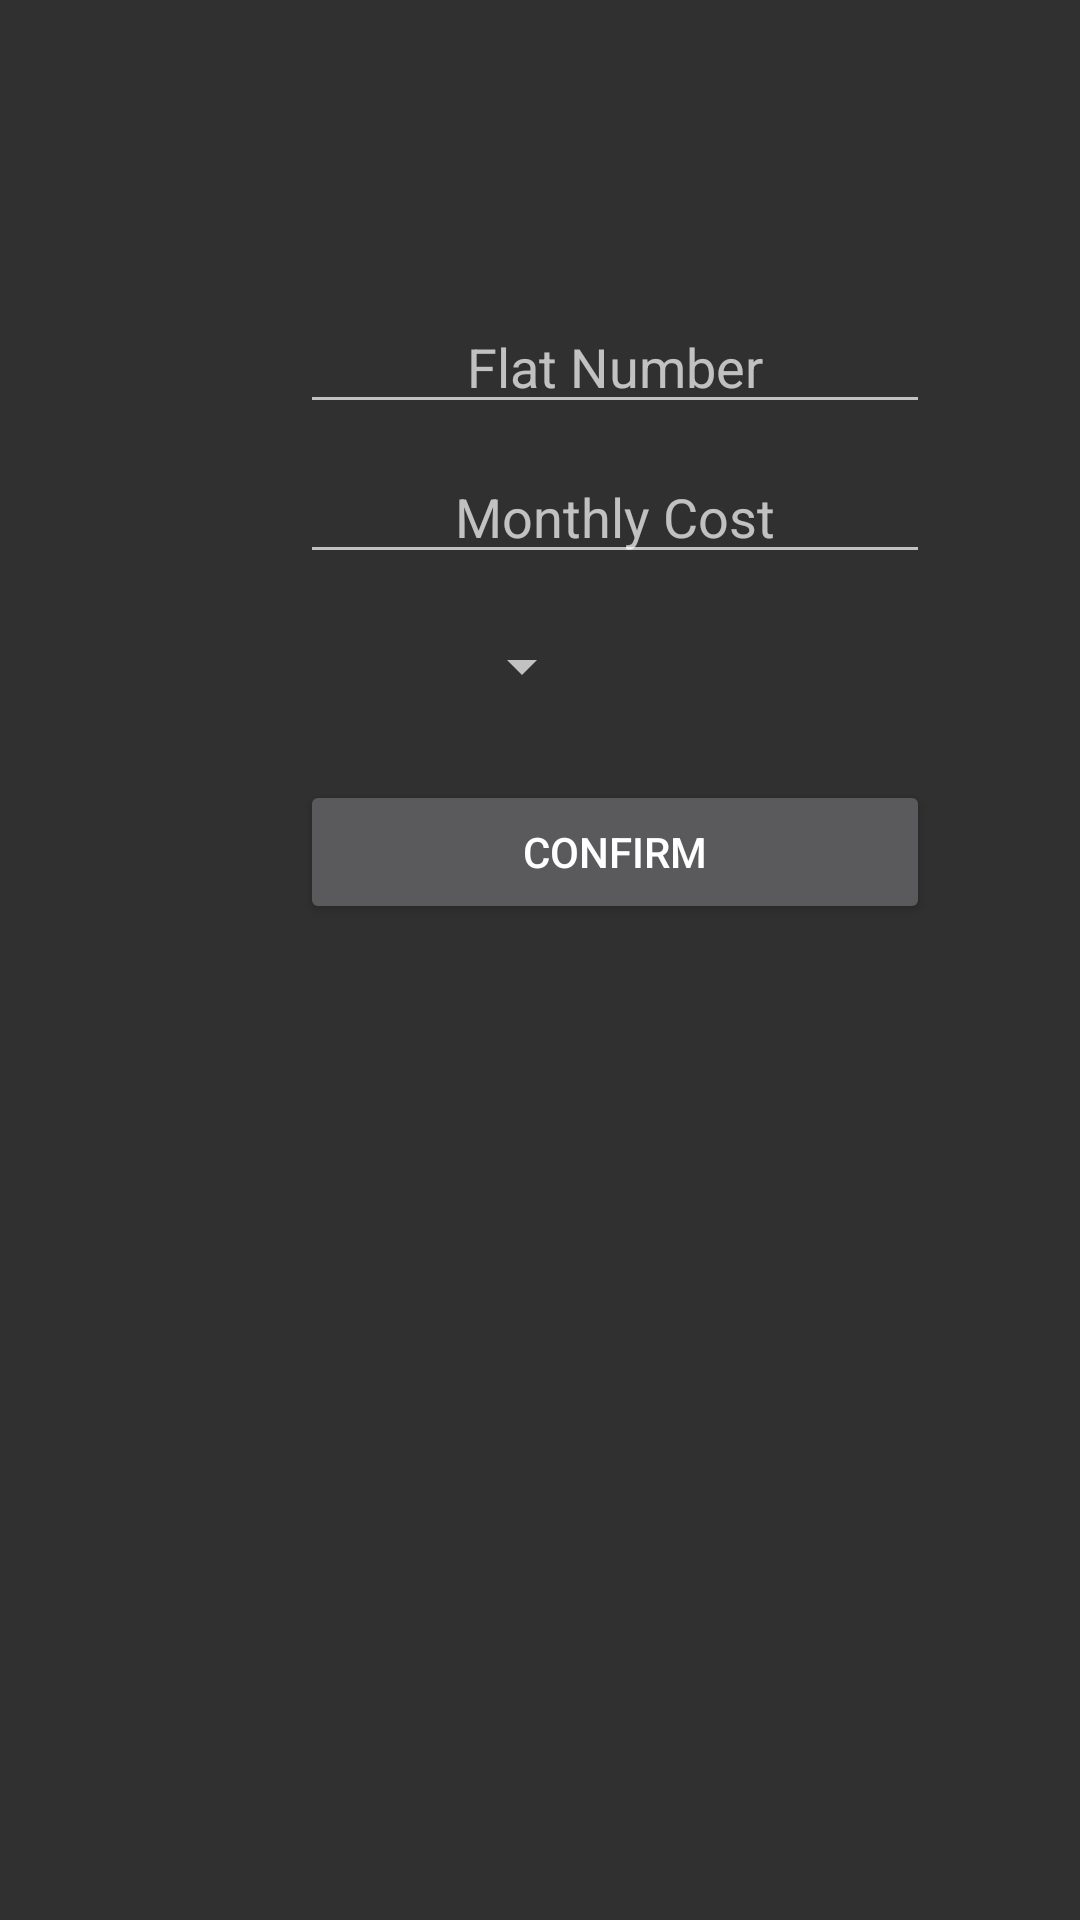

This screen was rendered from an Android layout file. Write that file and the resources it references.
<!-- AndroidManifest.xml: application theme Theme.AndroidFinal -->
<!-- res/layout/fragment_vaad_payments.xml -->
<?xml version="1.0" encoding="utf-8"?>
<FrameLayout xmlns:android="http://schemas.android.com/apk/res/android"
    xmlns:tools="http://schemas.android.com/tools"
    android:layout_width="match_parent"
    android:layout_height="match_parent"
    tools:context=".fragments.VaadPayments">

    <EditText
        android:id="@+id/flatNumberChoice"
        android:layout_width="wrap_content"
        android:layout_height="wrap_content"
        android:layout_marginLeft="100dp"
        android:layout_marginTop="100dp"
        android:ems="10"
        android:hint="Flat Number"
        android:inputType="textPersonName"
        android:textAlignment="center" />

    <EditText
        android:id="@+id/costChoice"
        android:layout_width="wrap_content"
        android:layout_height="wrap_content"
        android:layout_marginLeft="100dp"
        android:layout_marginTop="150dp"
        android:ems="10"
        android:hint="Monthly Cost"
        android:inputType="textPersonName"
        android:textAlignment="center" />

    <Spinner
        android:id="@+id/monthChoice"
        android:layout_width="wrap_content"
        android:layout_height="wrap_content"
        android:layout_marginLeft="150dp"
        android:layout_marginTop="210dp" />

    <Button
        android:id="@+id/confirm"
        android:layout_width="210dp"
        android:layout_height="wrap_content"
        android:layout_marginLeft="100dp"
        android:layout_marginTop="260dp"
        android:onClick="ConfirmPayment"
        android:text="Confirm" />

    <TextView
        android:id="@+id/paymentError"
        android:layout_width="210dp"
        android:layout_height="wrap_content"
        android:layout_marginLeft="100dp"
        android:layout_marginTop="320dp"
        android:text="Invalid input. Make sure you used numbers only."
        android:textColor="@android:color/holo_red_dark"
        android:visibility="invisible" />

</FrameLayout>
<!-- resources referenced by this layout -->
<resources>
  <style name="Theme.AndroidFinal" parent="Theme.AppCompat">
          
          <item name="colorPrimary">@color/purple_500</item>
          <item name="colorPrimaryVariant">@color/purple_700</item>
          <item name="colorOnPrimary">@color/white</item>
          
          <item name="colorSecondary">@color/teal_200</item>
          <item name="colorSecondaryVariant">@color/teal_700</item>
          <item name="colorOnSecondary">@color/black</item>
          
          <item name="android:statusBarColor" tools:targetApi="l">?attr/colorPrimaryVariant</item>
          
      </style>
  <!-- not gathered from this repository: default colours our renderer supplied (Android Studio template values) -->
  <color name="purple_500">#FF6200EE</color>
  <color name="purple_700">#FF3700B3</color>
  <color name="teal_200">#FF03DAC5</color>
  <color name="teal_700">#FF018786</color>
  <color name="black">#FF000000</color>
  <color name="white">#FFFFFFFF</color>
</resources>
